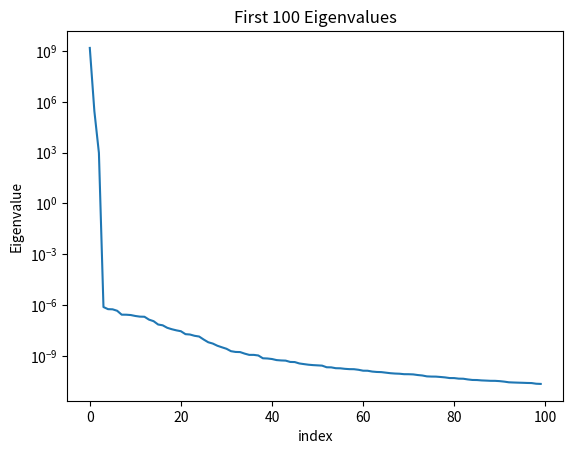
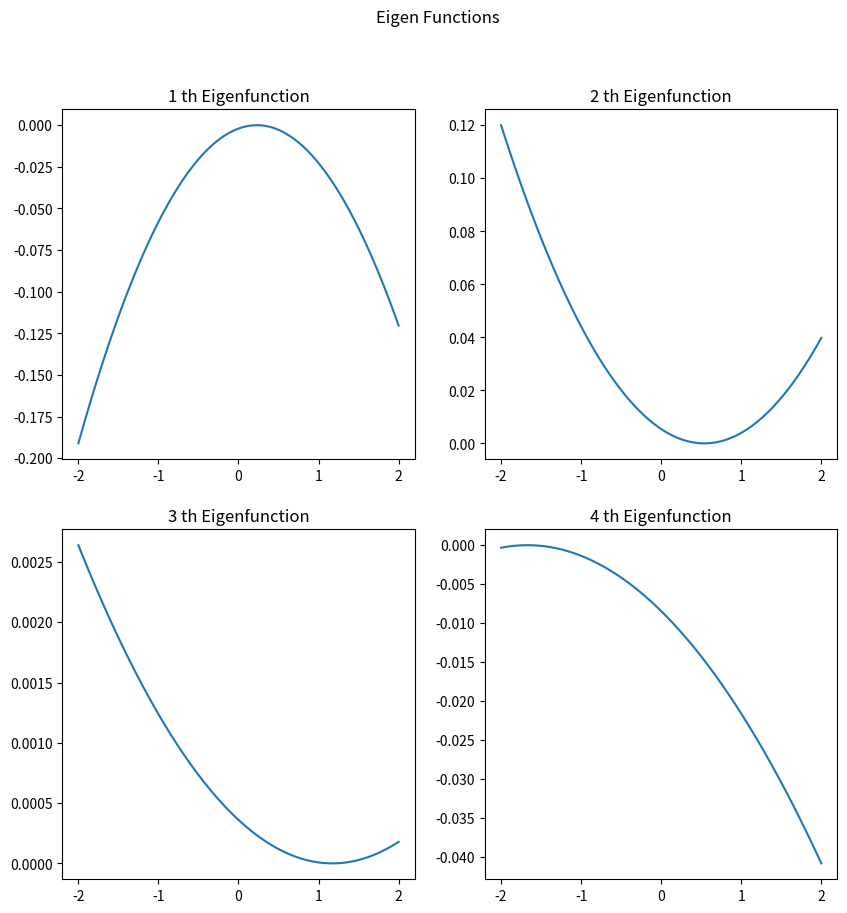

Recreate these plots in Python, in order.
"""問題43"""
from typing import Callable

import matplotlib.pyplot as plt
import numpy as np


def eigen_values_functions_from_kernel(
    x: np.ndarray,
    k: Callable[[np.ndarray, np.ndarray], float],
) -> tuple[np.ndarray, Callable[[np.ndarray, int], float]]:
    """例62のプログラムの一部"""
    m = x.shape[0]
    K = np.zeros((m, m))
    for i in range(m):
        for j in range(m):
            K[i, j] = k(x[i], x[j])
    values, vectors = np.linalg.eigh(K)
    alpha = np.zeros((m, m))
    for i in range(m):
        alpha[:, i] = vectors[:, i] * np.sqrt(m) / (values[i] + 1e-16)

    def F(y: np.ndarray, i: int) -> float:
        """Function F."""
        S = 0
        for j in range(m):
            S += alpha[j, i] * k(x[i], y)
        return S

    return values, F

if __name__ == "__main__":
    from pathlib import Path
    # カーネルの定義
    def k(x: np.ndarray, y: np.ndarray) -> float:
        """Gaussian kernel."""
        return (1 + np.dot(x, y)) ** 2
    # サンプルの発生
    m = 1000
    rs = np.random.RandomState(42)
    x = rs.randn(m) - 2 * rs.randn(m)**2 + 3 * rs.randn(m)**3

    # 実行
    eigvalues, eigfunctions = eigen_values_functions_from_kernel(x, k)
    eigvalues = np.flip(eigvalues)
    # 固有値のプロット
    plt.plot(eigvalues[:100])
    plt.title("First 100 Eigenvalues")
    plt.xlabel("index")
    plt.ylabel("Eigenvalue")
    plt.yscale("log")
    out_dir = Path("src/exercise/Chap3/out/problem43")
    out_dir.mkdir(parents=True, exist_ok=True)
    plt.savefig(Path(out_dir, "eigenvalues.png"))
    plt.close()
    w = np.linspace(-2, 2, 100)
    fig, axs = plt.subplots(2, 2, figsize=(10, 10))
    for i, ax in enumerate(axs.flat):
        ax.plot(w, eigfunctions(w, i))
        ax.set_title(f"{i+1} th Eigenfunction")
    plt.suptitle("Eigen Functions")
    plt.savefig(Path(out_dir, "eigenfunctions.png"))
    plt.close()
